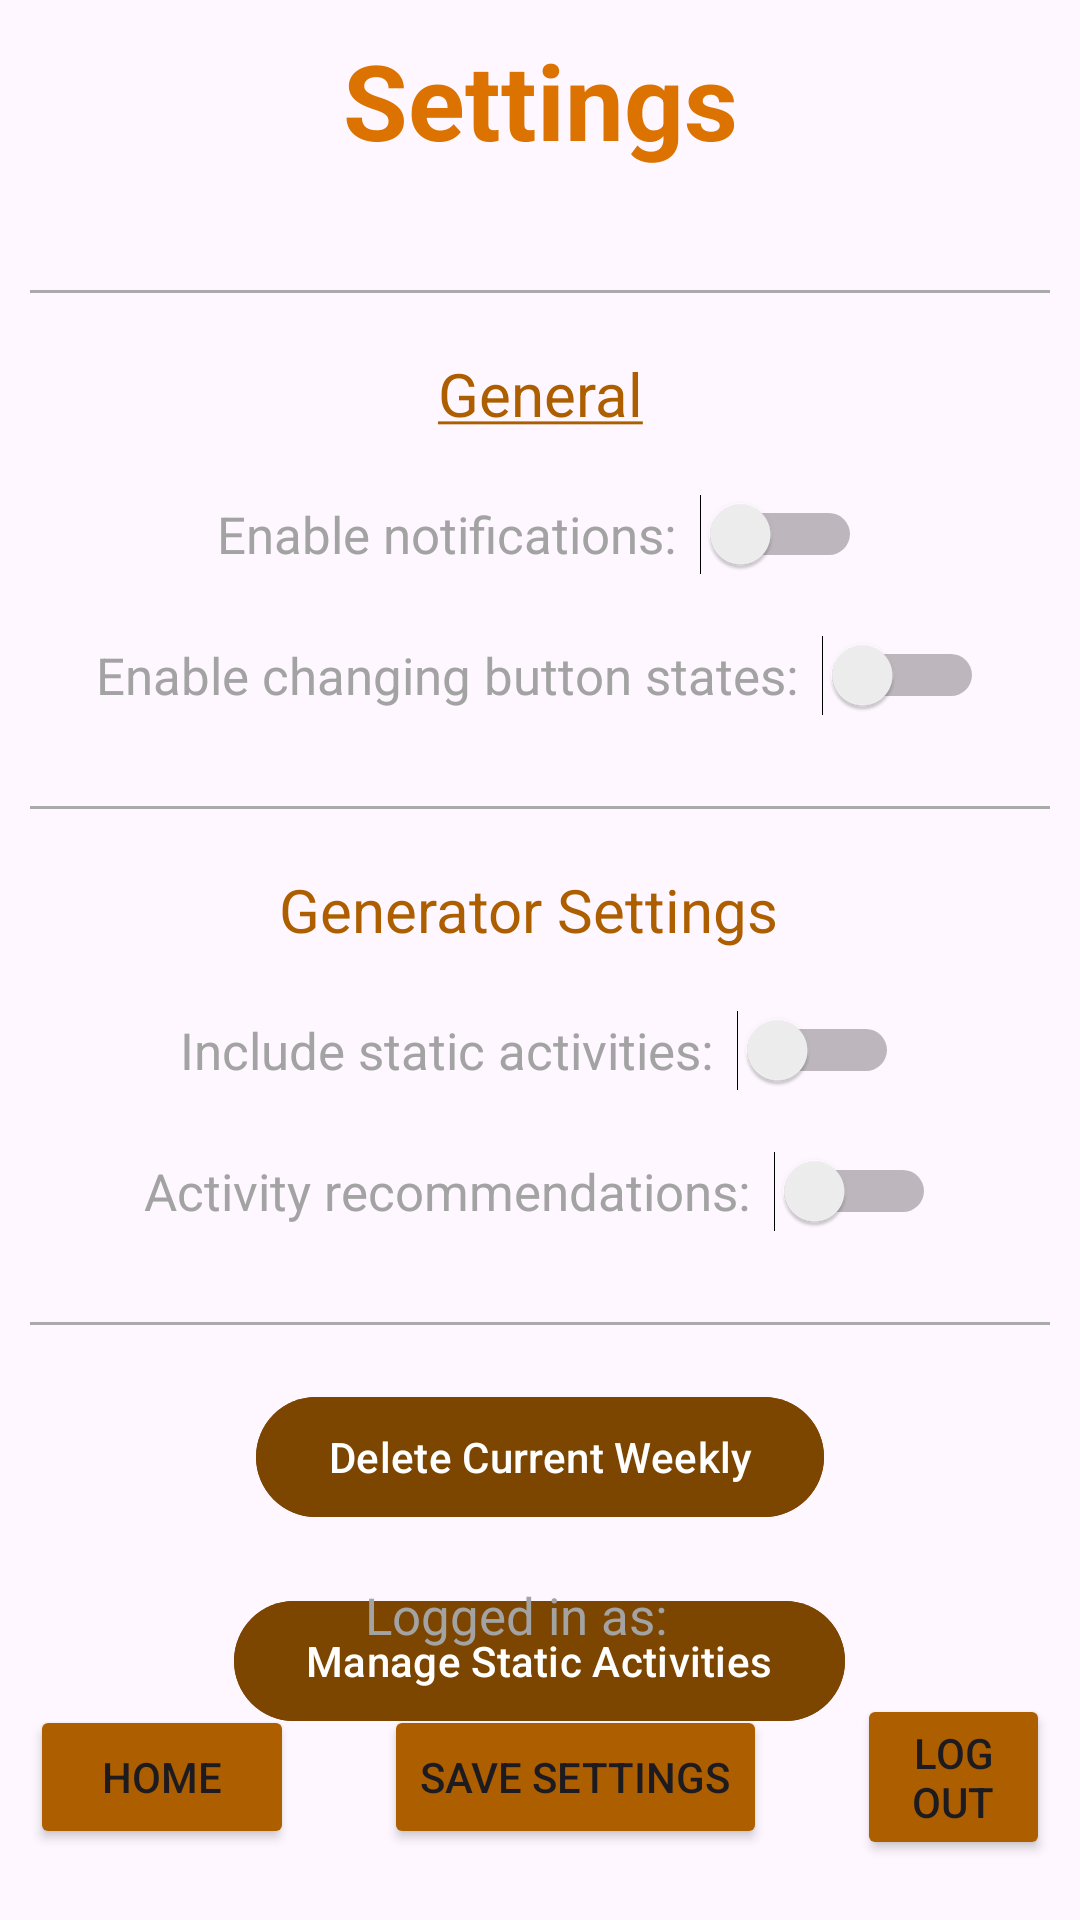

Produce the Android XML layout that renders to this screen, including the resource entries it uses.
<!-- AndroidManifest.xml: application theme Theme.MyWeekly_app -->
<!-- res/layout/activity_settings.xml -->
<?xml version="1.0" encoding="utf-8"?>
<RelativeLayout xmlns:android="http://schemas.android.com/apk/res/android"
    xmlns:app="http://schemas.android.com/apk/res-auto"
    xmlns:tools="http://schemas.android.com/tools"
    android:layout_width="match_parent"
    android:layout_height="match_parent"
    android:background="@drawable/background"
    tools:context=".SettingsActivity">

    <TextView
        android:layout_width="match_parent"
        android:layout_height="wrap_content"
        android:id="@+id/settings_title"
        android:text="Settings"
        android:textColor="#DC7200"
        android:textSize="35sp"
        android:textStyle="bold"
        android:layout_margin="10dp"
        android:gravity="center"/>

    <View
        android:layout_width="match_parent"
        android:id="@+id/break1"
        android:layout_below="@id/settings_title"
        android:layout_marginTop="30dp"
        android:layout_marginHorizontal="10dp"
        android:layout_height="1dp"
        android:background="@android:color/darker_gray"/>

    <TextView
        android:id="@+id/general_category_title"
        android:layout_width="match_parent"
        android:layout_height="wrap_content"
        android:layout_below="@id/break1"
        android:layout_marginTop="20dp"
        android:gravity="center"
        android:text="@string/general"
        android:textColor="#ad5f00"
        android:textSize="20sp" />

    <LinearLayout
        android:id="@+id/layout1"
        android:layout_width="match_parent"
        android:layout_height="wrap_content"
        android:layout_below="@+id/general_category_title"
        android:orientation="horizontal"
        android:gravity="center"
        android:layout_marginTop="20dp">

        <TextView
            android:id="@+id/notifications_text"
            android:layout_width="wrap_content"
            android:layout_height="wrap_content"
            android:text="Enable notifications:"
            android:textColor="#A3A3A3"
            android:textSize="17sp"
            android:layout_marginEnd="8dp"
            android:gravity="center_vertical"/>

        <Switch
            android:id="@+id/notifications_switch"
            android:layout_width="wrap_content"
            android:layout_height="wrap_content"
            android:outlineAmbientShadowColor="#ad5f00"
            android:textColor="#ad5f00"
            android:layout_gravity="center_vertical"
            tools:ignore="UseSwitchCompatOrMaterialXml"
            app:thumbTint="@drawable/thump"
            app:trackTint="@drawable/track"/>

    </LinearLayout>

    <LinearLayout
        android:id="@+id/layout2"
        android:layout_width="match_parent"
        android:layout_height="wrap_content"
        android:layout_below="@+id/layout1"
        android:orientation="horizontal"
        android:gravity="center"
        android:layout_marginTop="20dp">

        <TextView
            android:id="@+id/enable_dynamic_buttons_text"
            android:layout_width="wrap_content"
            android:layout_height="wrap_content"
            android:text="Enable changing button states:"
            android:textColor="#A3A3A3"
            android:textSize="17sp"
            android:layout_marginEnd="8dp"
            android:gravity="center_vertical"/>

        <Switch
            android:id="@+id/enable_dynamic_buttons_switch"
            android:layout_width="wrap_content"
            android:layout_height="wrap_content"
            android:outlineAmbientShadowColor="#ad5f00"
            android:textColor="#ad5f00"
            android:layout_gravity="center_vertical"
            tools:ignore="UseSwitchCompatOrMaterialXml"
            app:thumbTint="@drawable/thump"
            app:trackTint="@drawable/track"/>

    </LinearLayout>

    <View
        android:layout_width="match_parent"
        android:id="@+id/break2"
        android:layout_below="@id/layout2"
        android:layout_marginHorizontal="10dp"
        android:layout_marginTop="30dp"
        android:layout_height="1dp"
        android:background="@android:color/darker_gray"/>

    <TextView
        android:id="@+id/generator_category_title"
        android:layout_below="@+id/break2"
        android:layout_width="match_parent"
        android:layout_height="wrap_content"
        android:layout_marginTop="20dp"
        android:text="Generator Settings"
        android:textColor="#ad5f00"
        android:textSize="20sp"
        android:layout_marginEnd="8dp"
        android:gravity="center"/>

    <LinearLayout
        android:id="@+id/layout3"
        android:layout_width="match_parent"
        android:layout_height="wrap_content"
        android:layout_below="@+id/generator_category_title"
        android:orientation="horizontal"
        android:gravity="center"
        android:layout_marginTop="20dp">

        <TextView
            android:id="@+id/enable_statics_text"
            android:layout_width="wrap_content"
            android:layout_height="wrap_content"
            android:text="Include static activities:"
            android:textColor="#A3A3A3"
            android:textSize="17sp"
            android:layout_marginEnd="8dp"
            android:gravity="center_vertical"/>

        <Switch
            android:id="@+id/enable_statics_switch"
            android:layout_width="wrap_content"
            android:layout_height="wrap_content"
            android:textColor="#ad5f00"
            android:layout_gravity="center_vertical"
            tools:ignore="UseSwitchCompatOrMaterialXml"
            app:thumbTint="@drawable/thump"
            app:trackTint="@drawable/track"/>

    </LinearLayout>

    <LinearLayout
        android:id="@+id/layout4"
        android:layout_width="match_parent"
        android:layout_height="wrap_content"
        android:layout_below="@+id/layout3"
        android:orientation="horizontal"
        android:gravity="center"
        android:layout_marginTop="20dp">

        <TextView
            android:id="@+id/activity_recommendations_text"
            android:layout_width="wrap_content"
            android:layout_height="wrap_content"
            android:text="Activity recommendations:"
            android:textColor="#A3A3A3"
            android:textSize="17sp"
            android:layout_marginEnd="8dp"
            android:gravity="center_vertical"/>

        <Switch
            android:id="@+id/activity_recommendations_switch"
            android:layout_width="wrap_content"
            android:layout_height="wrap_content"
            android:textColor="#ad5f00"
            android:layout_gravity="center_vertical"
            tools:ignore="UseSwitchCompatOrMaterialXml"
            app:thumbTint="@drawable/thump"
            app:trackTint="@drawable/track"/>

    </LinearLayout>

    <View
        android:layout_width="match_parent"
        android:id="@+id/break3"
        android:layout_below="@id/layout4"
        android:layout_marginHorizontal="10dp"
        android:layout_marginTop="30dp"
        android:layout_height="1dp"
        android:background="@android:color/darker_gray"/>

    <com.google.android.material.button.MaterialButton
        android:layout_width="wrap_content"
        android:layout_height="wrap_content"
        android:id="@+id/deleteWeekly"
        android:layout_below="@id/break3"
        android:backgroundTint="#7C4500"
        android:layout_centerHorizontal="true"
        android:layout_marginTop="20dp"
        android:text="Delete Current Weekly"/>

    <com.google.android.material.button.MaterialButton
        android:layout_width="wrap_content"
        android:layout_height="wrap_content"
        android:id="@+id/staticActivitiesButton"
        android:layout_below="@id/deleteWeekly"
        android:backgroundTint="#7C4500"
        android:layout_centerHorizontal="true"
        android:layout_marginTop="20dp"
        android:text="Manage Static Activities"/>

    <LinearLayout
        android:id="@+id/userLayout"
        android:layout_width="match_parent"
        android:layout_height="wrap_content"
        android:layout_above="@+id/buttonsLayout"
        android:orientation="horizontal"
        android:gravity="center"
        android:layout_marginBottom="15dp">

        <TextView
            android:id="@+id/loginText"
            android:layout_width="wrap_content"
            android:layout_height="wrap_content"
            android:text="Logged in as:"
            android:textColor="#A3A3A3"
            android:textSize="17sp"
            android:layout_marginEnd="8dp"
            android:gravity="center_vertical"/>

        <TextView
            android:id="@+id/displayUser"
            android:layout_width="wrap_content"
            android:layout_height="wrap_content"
            android:textColor="#A3A3A3"
            android:textSize="17sp"
            android:layout_marginEnd="8dp"
            android:gravity="center_vertical"/>

    </LinearLayout>

    <LinearLayout
        android:layout_width="match_parent"
        android:layout_height="wrap_content"
        android:id="@+id/buttonsLayout"
        android:orientation="horizontal"
        android:gravity="center"
        android:layout_alignParentBottom="true"
        android:layout_centerHorizontal="true"
        android:layout_marginBottom="20dp">

        <Button
            android:layout_width="wrap_content"
            android:layout_height="wrap_content"
            android:id="@+id/homeButton"
            android:text="Home"
            android:backgroundTint="#ad5f00"
            android:layout_marginHorizontal="10dp"/>

        <Button
            android:layout_width="wrap_content"
            android:layout_height="wrap_content"
            android:id="@+id/saveSettings"
            android:backgroundTint="#ad5f00"
            android:layout_marginHorizontal="20dp"
            android:text="@string/saveSettings"/>

        <Button
            android:layout_width="wrap_content"
            android:layout_height="wrap_content"
            android:id="@+id/logOutButton"
            android:backgroundTint="#ad5f00"
            android:layout_marginHorizontal="10dp"
            android:text="Log out"/>

    </LinearLayout>

</RelativeLayout>
<!-- resources referenced by this layout -->
<resources>
  <!-- drawable thump (drawable) -->
  <?xml version="1.0" encoding="utf-8"?>
  <selector xmlns:android="http://schemas.android.com/apk/res/android">
  
      <item android:color="#ad5f00" android:state_checked="true"/>
      <item android:color="#851313" android:state_checked="false"/>
  </selector>
  <string name="general"><u>General</u></string>
  <string name="saveSettings">Save Settings</string>
  <style name="Theme.MyWeekly_app" parent="Base.Theme.MyWeekly_app" />
  <style name="Base.Theme.MyWeekly_app" parent="Theme.Material3.DayNight.NoActionBar">
          
          
      </style>
</resources>
